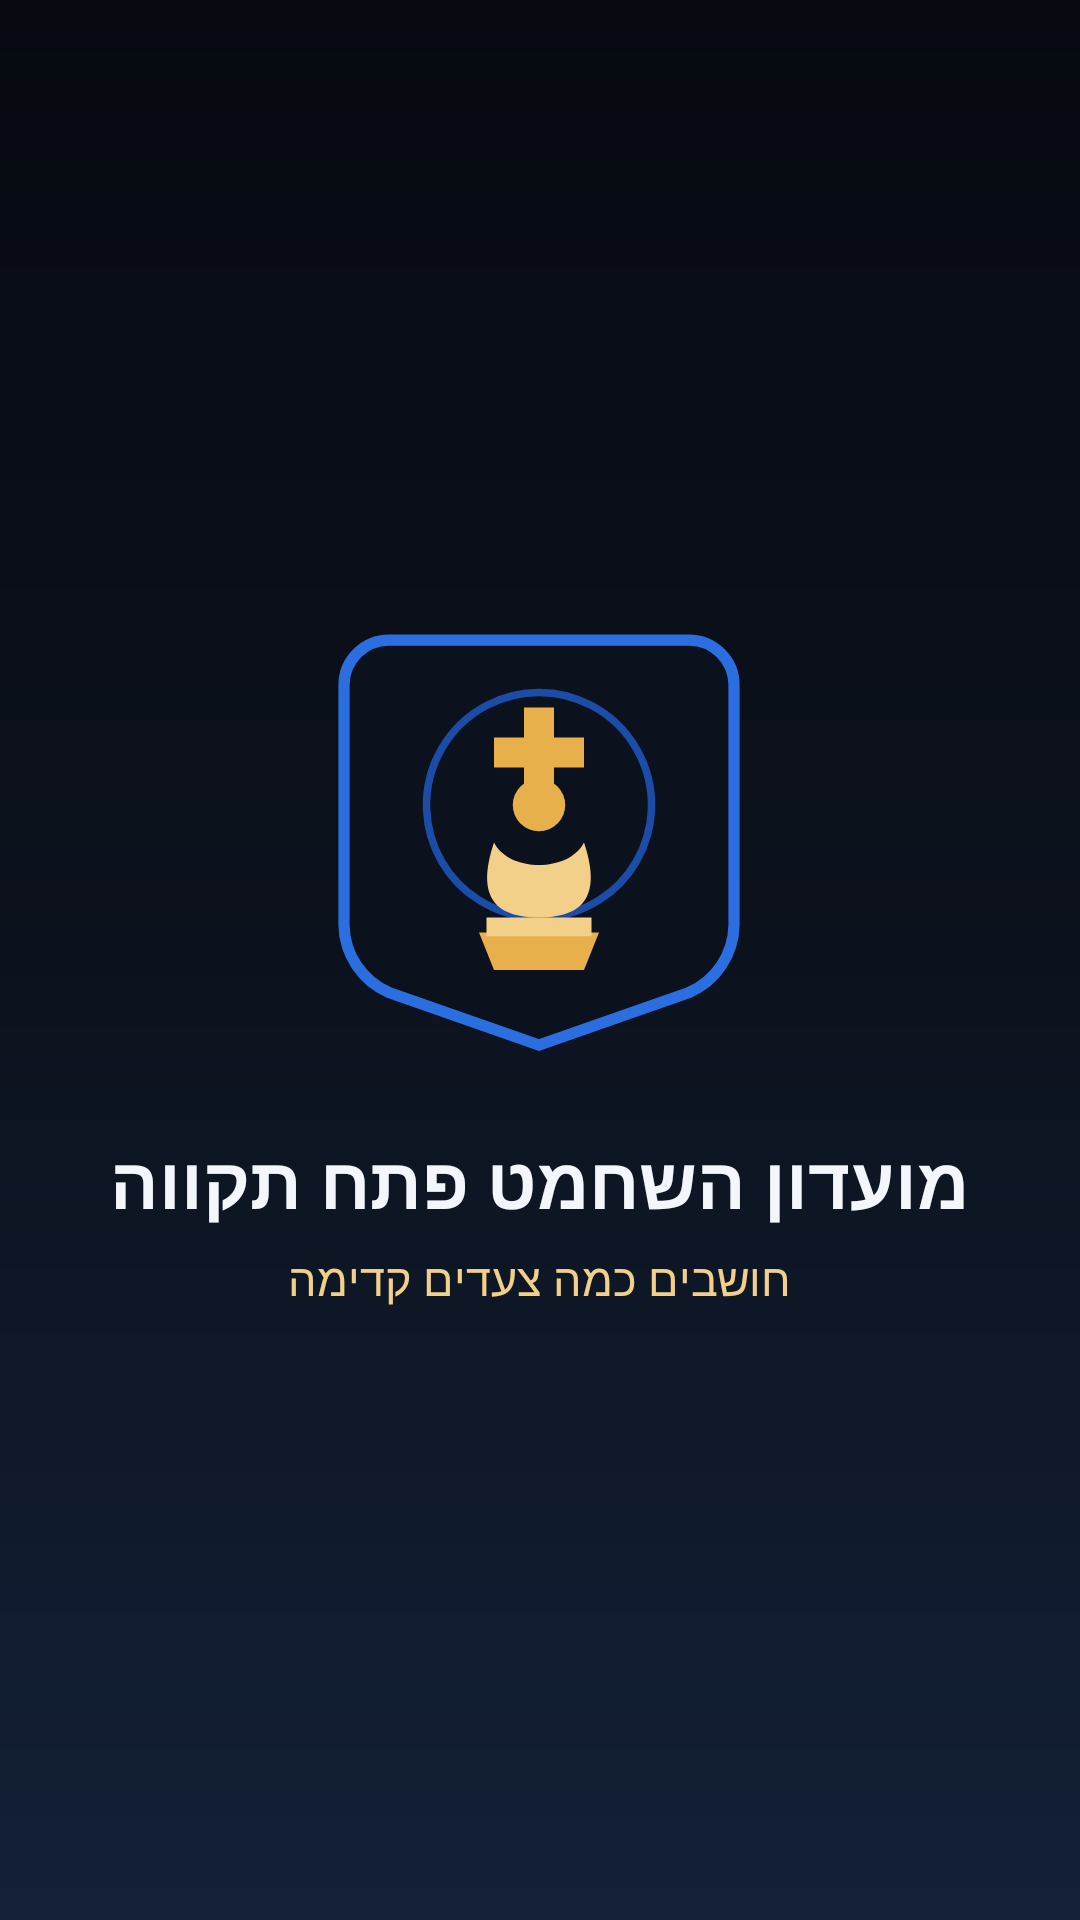

The Android layout XML behind this screen, and the referenced resources:
<!-- AndroidManifest.xml: activity theme Theme.PTChess.Splash -->
<!-- res/layout/activity_splash.xml -->
<?xml version="1.0" encoding="utf-8"?>
<FrameLayout xmlns:android="http://schemas.android.com/apk/res/android"
    android:layout_width="match_parent"
    android:layout_height="match_parent"
    android:background="@drawable/bg_auth_gradient">

    <LinearLayout
        android:layout_width="wrap_content"
        android:layout_height="wrap_content"
        android:layout_gravity="center"
        android:orientation="vertical"
        android:gravity="center">

        <ImageView
            android:layout_width="150dp"
            android:layout_height="150dp"
            android:src="@drawable/logo_emblem"
            android:contentDescription="@string/club_full_name" />

        <TextView
            android:layout_width="wrap_content"
            android:layout_height="wrap_content"
            android:layout_marginTop="24dp"
            android:text="@string/club_full_name"
            android:textColor="@color/text_primary"
            android:textSize="24sp"
            android:textStyle="bold"
            android:gravity="center" />

        <TextView
            android:layout_width="wrap_content"
            android:layout_height="wrap_content"
            android:layout_marginTop="6dp"
            android:text="@string/tagline"
            android:textColor="@color/gold_soft"
            android:textSize="15sp" />
    </LinearLayout>
</FrameLayout>
<!-- resources referenced by this layout -->
<resources>
  <color name="gold_soft">#FFF3D08A</color>
  <color name="text_primary">#FFF3F6FB</color>
  <!-- drawable bg_auth_gradient (drawable) -->
  <shape xmlns:android="http://schemas.android.com/apk/res/android" android:shape="rectangle">
      <gradient android:startColor="#060910" android:centerColor="#0C121D"
          android:endColor="#132038" android:angle="120" />
  </shape>
  <string name="club_full_name">מועדון השחמט פתח תקווה</string>
  <string name="tagline">חושבים כמה צעדים קדימה</string>
  <style name="Theme.PTChess.Splash" parent="Theme.PTChess">
          <item name="android:windowBackground">@color/black_900</item>
      </style>
  <style name="Theme.PTChess" parent="Theme.Material3.Dark.NoActionBar">
          <item name="colorPrimary">@color/blue_primary</item>
          <item name="colorPrimaryDark">@color/blue_primary_dark</item>
          <item name="colorOnPrimary">@color/white</item>
          <item name="colorSecondary">@color/gold_accent</item>
          <item name="colorOnSecondary">@color/black_900</item>
  
          <item name="android:colorBackground">@color/black_800</item>
          <item name="colorSurface">@color/surface_800</item>
          <item name="colorOnSurface">@color/text_primary</item>
          <item name="colorOnBackground">@color/text_primary</item>
          <item name="colorError">@color/danger</item>
  
          <item name="android:statusBarColor">@color/black_900</item>
          <item name="android:navigationBarColor">@color/black_900</item>
          <item name="android:windowLightStatusBar">false</item>
  
          <item name="android:textColorPrimary">@color/text_primary</item>
          <item name="android:textColorSecondary">@color/text_secondary</item>
  
          <item name="materialButtonStyle">@style/Widget.PTChess.Button</item>
          <item name="textInputStyle">@style/Widget.PTChess.TextInput</item>
      </style>
  <color name="black_900">#FF060910</color>
  <color name="blue_primary">#FF2B6EE0</color>
  <color name="blue_primary_dark">#FF1B4DA8</color>
  <color name="white">#FFFFFFFF</color>
  <color name="gold_accent">#FFE7B04A</color>
  <color name="black_800">#FF0C121D</color>
  <color name="surface_800">#FF141C2B</color>
  <color name="danger">#FFE5566B</color>
  <color name="text_secondary">#FFA9B6CB</color>
  <style name="Widget.PTChess.Button" parent="Widget.Material3.Button">
          <item name="backgroundTint">@color/blue_primary</item>
          <item name="android:textColor">@color/white</item>
          <item name="cornerRadius">14dp</item>
          <item name="android:textAllCaps">false</item>
          <item name="android:letterSpacing">0.01</item>
          <item name="android:paddingTop">14dp</item>
          <item name="android:paddingBottom">14dp</item>
          <item name="android:textSize">16sp</item>
      </style>
  <style name="Widget.PTChess.TextInput" parent="Widget.Material3.TextInputLayout.OutlinedBox">
          <item name="boxStrokeColor">@color/blue_light</item>
          <item name="boxCornerRadiusTopStart">14dp</item>
          <item name="boxCornerRadiusTopEnd">14dp</item>
          <item name="boxCornerRadiusBottomStart">14dp</item>
          <item name="boxCornerRadiusBottomEnd">14dp</item>
          <item name="hintTextColor">@color/blue_light</item>
          <item name="android:textColorHint">@color/text_muted</item>
      </style>
  <color name="blue_light">#FF5B9DF9</color>
  <color name="text_muted">#FF6E7C93</color>
</resources>
